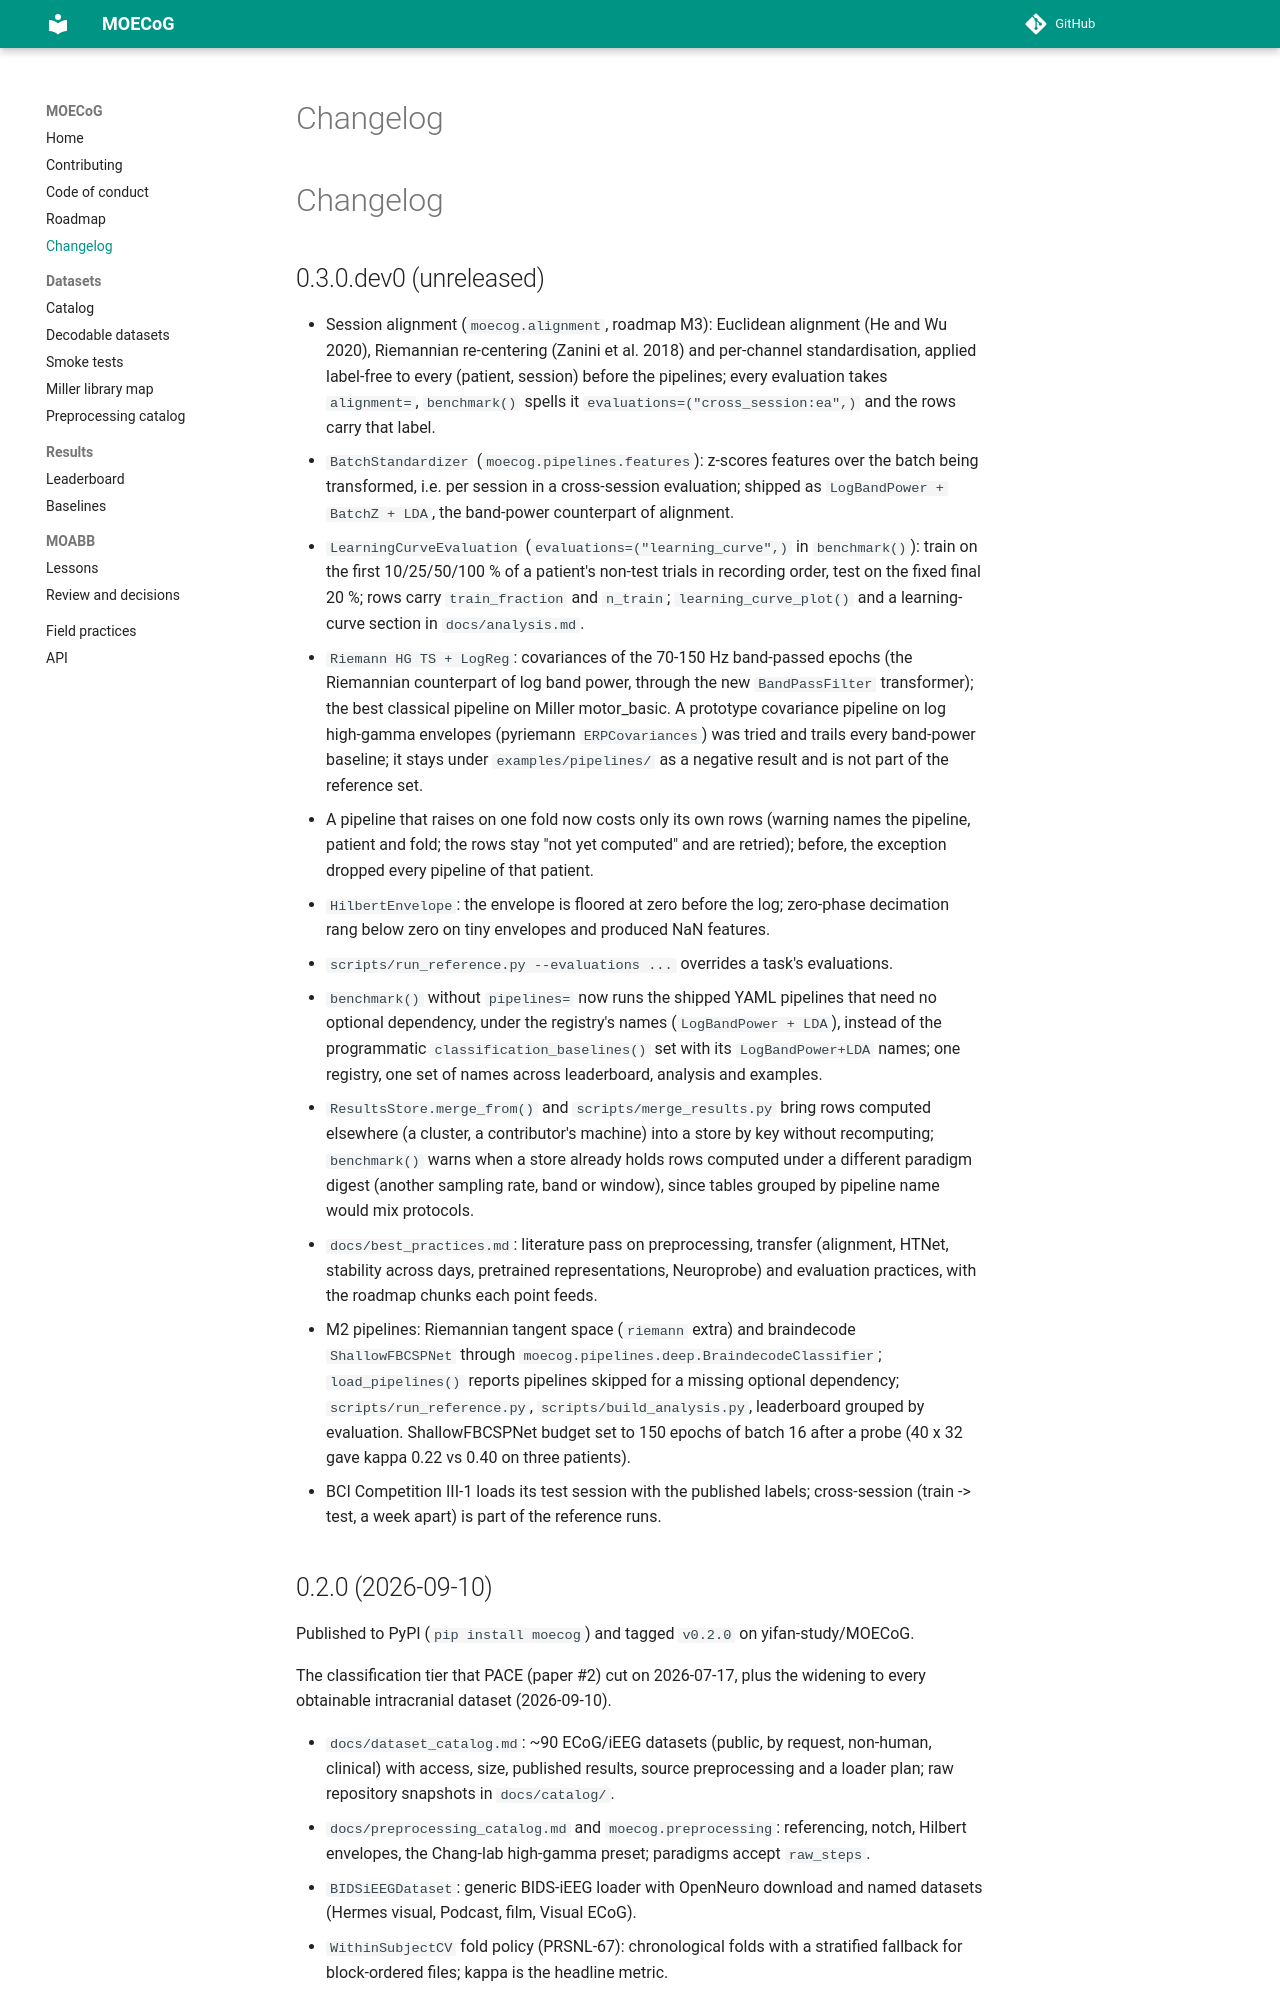

repository: yifan-study/MOECoG · page: changelog/index.html · generator: mkdocs

# Changelog

## 0.3.0.dev0 (unreleased)

- Session alignment (`moecog.alignment`, roadmap M3): Euclidean alignment (He and
  Wu 2020), Riemannian re-centering (Zanini et al. 2018) and per-channel
  standardisation, applied label-free to every (patient, session) before the
  pipelines; every evaluation takes `alignment=`, `benchmark()` spells it
  `evaluations=("cross_session:ea",)` and the rows carry that label.
- `BatchStandardizer` (`moecog.pipelines.features`): z-scores features over the
  batch being transformed, i.e. per session in a cross-session evaluation; shipped
  as `LogBandPower + BatchZ + LDA`, the band-power counterpart of alignment.
- `LearningCurveEvaluation` (`evaluations=("learning_curve",)` in `benchmark()`):
  train on the first 10/25/50/100 % of a patient's non-test trials in recording
  order, test on the fixed final 20 %; rows carry `train_fraction` and `n_train`;
  `learning_curve_plot()` and a learning-curve section in `docs/analysis.md`.
- `Riemann HG TS + LogReg`: covariances of the 70-150 Hz band-passed epochs (the
  Riemannian counterpart of log band power, through the new `BandPassFilter`
  transformer); the best classical pipeline on Miller motor_basic. A prototype
  covariance pipeline on log high-gamma envelopes (pyriemann `ERPCovariances`) was
  tried and trails every band-power baseline; it stays under `examples/pipelines/`
  as a negative result and is not part of the reference set.
- A pipeline that raises on one fold now costs only its own rows (warning names the
  pipeline, patient and fold; the rows stay "not yet computed" and are retried);
  before, the exception dropped every pipeline of that patient.
- `HilbertEnvelope`: the envelope is floored at zero before the log; zero-phase
  decimation rang below zero on tiny envelopes and produced NaN features.
- `scripts/run_reference.py --evaluations ...` overrides a task's evaluations.
- `benchmark()` without `pipelines=` now runs the shipped YAML pipelines that need no
  optional dependency, under the registry's names (`LogBandPower + LDA`), instead of
  the programmatic `classification_baselines()` set with its `LogBandPower+LDA` names;
  one registry, one set of names across leaderboard, analysis and examples.
- `ResultsStore.merge_from()` and `scripts/merge_results.py` bring rows computed
  elsewhere (a cluster, a contributor's machine) into a store by key without
  recomputing; `benchmark()` warns when a store already holds rows computed under
  a different paradigm digest (another sampling rate, band or window), since tables
  grouped by pipeline name would mix protocols.

- `docs/best_practices.md`: literature pass on preprocessing, transfer (alignment,
  HTNet, stability across days, pretrained representations, Neuroprobe) and
  evaluation practices, with the roadmap chunks each point feeds.
- M2 pipelines: Riemannian tangent space (`riemann` extra) and braindecode
  `ShallowFBCSPNet` through `moecog.pipelines.deep.BraindecodeClassifier`;
  `load_pipelines()` reports pipelines skipped for a missing optional
  dependency; `scripts/run_reference.py`, `scripts/build_analysis.py`,
  leaderboard grouped by evaluation. ShallowFBCSPNet budget set to 150 epochs of
  batch 16 after a probe (40 x 32 gave kappa 0.22 vs 0.40 on three patients).
- BCI Competition III-1 loads its test session with the published labels;
  cross-session (train -> test, a week apart) is part of the reference runs.
